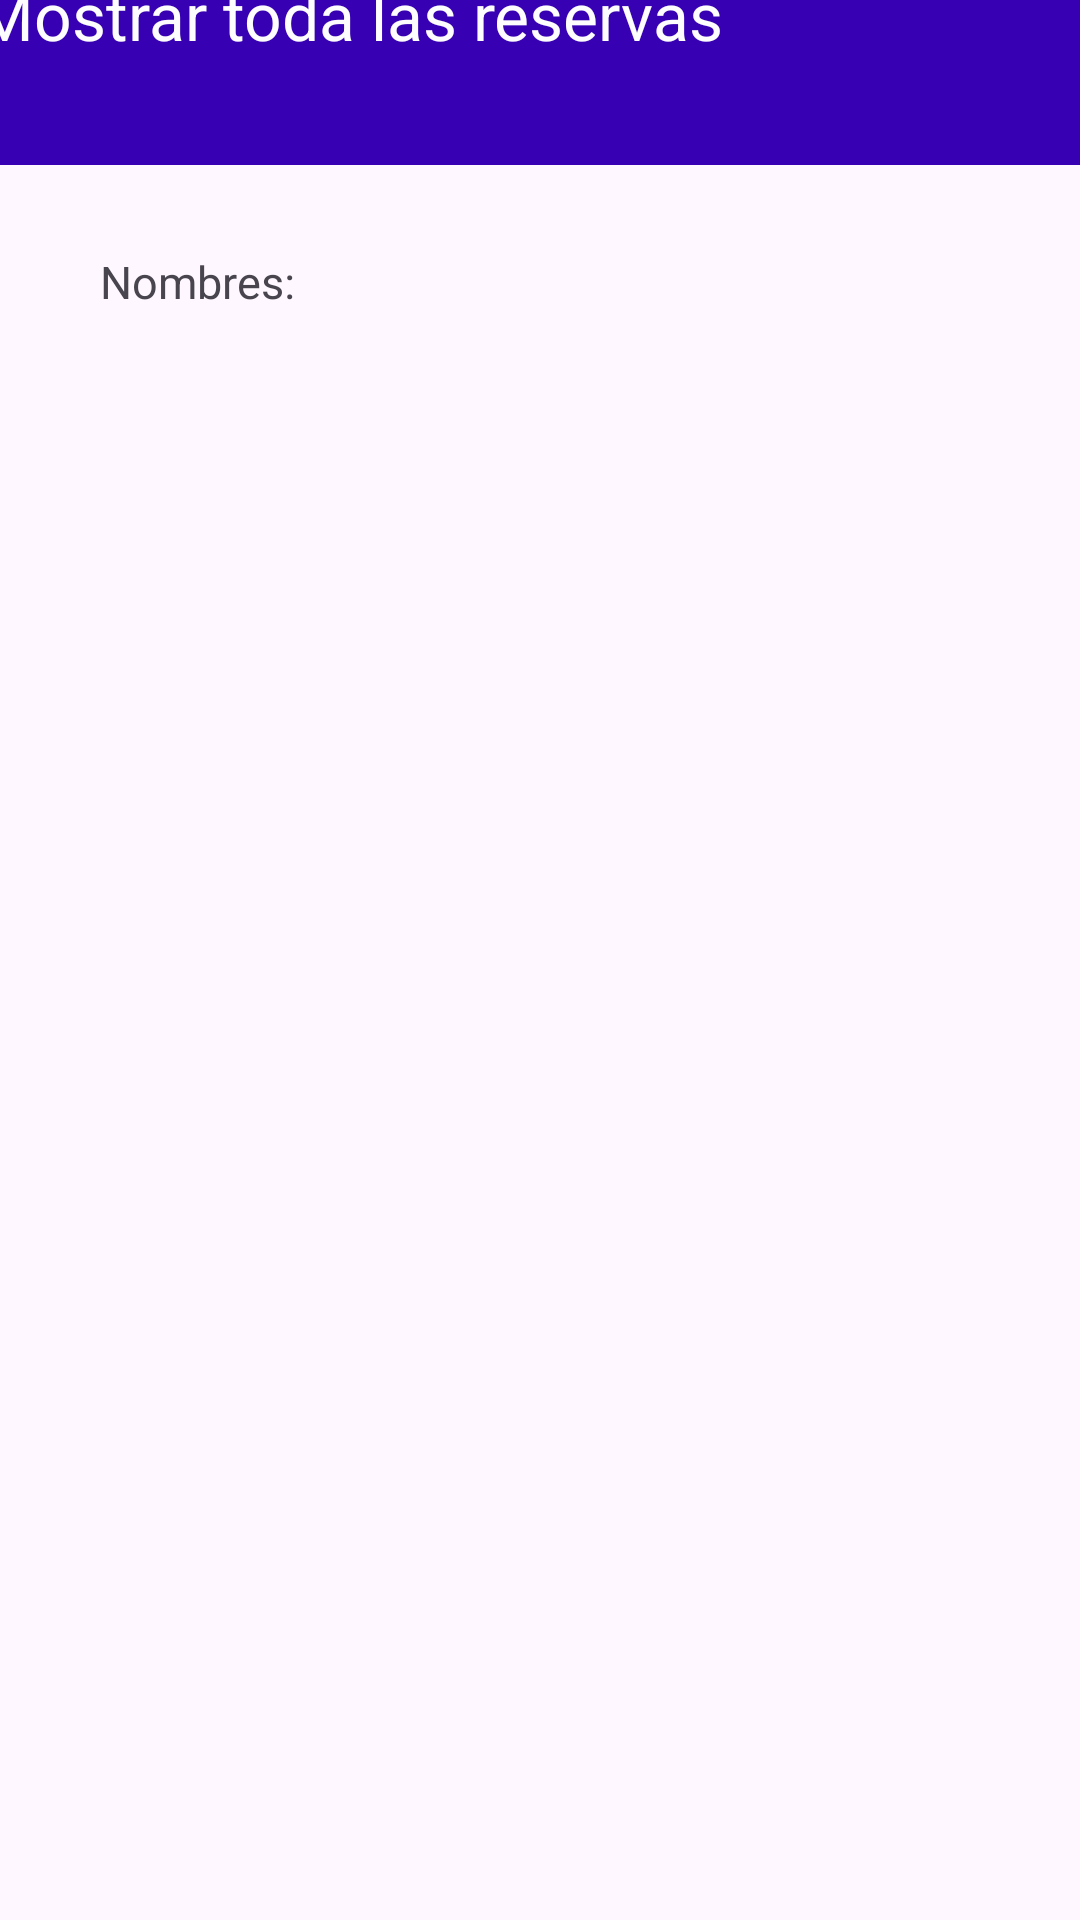

Write the Android layout XML for this screen, with the resource values it uses.
<!-- AndroidManifest.xml: application theme Theme.CheckInHotel -->
<!-- res/layout/visualizar_all_names.xml -->
<?xml version="1.0" encoding="utf-8"?>
<androidx.constraintlayout.widget.ConstraintLayout xmlns:android="http://schemas.android.com/apk/res/android"
    xmlns:app="http://schemas.android.com/apk/res-auto"
    xmlns:tools="http://schemas.android.com/tools"
    android:layout_width="match_parent"
    android:layout_height="match_parent">

    <androidx.appcompat.widget.Toolbar
        android:id="@+id/toolbar3"
        android:layout_width="409dp"
        android:layout_height="100dp"
        android:layout_marginStart="1dp"
        android:layout_marginEnd="1dp"
        android:layout_marginBottom="631dp"
        android:background="@color/design_default_color_primary_variant"
        android:minHeight="?attr/actionBarSize"
        android:textAlignment="center"
        android:theme="?attr/actionBarTheme"
        app:layout_constraintBottom_toBottomOf="parent"
        app:layout_constraintEnd_toEndOf="parent"
        app:layout_constraintStart_toStartOf="parent"
        app:layout_constraintTop_toTopOf="parent"
        app:title="Mostrar toda las reservas"
        app:titleTextColor="#FDFDFD" />

    <TextView
        android:id="@+id/txt_listado"
        android:layout_width="wrap_content"
        android:layout_height="wrap_content"
        android:layout_marginBottom="536dp"
        android:text="Nombres:"
        android:textSize="15dp"
        app:layout_constraintBottom_toBottomOf="parent"
        app:layout_constraintEnd_toEndOf="parent"
        app:layout_constraintHorizontal_bias="0.113"
        app:layout_constraintStart_toStartOf="parent" />
</androidx.constraintlayout.widget.ConstraintLayout>
<!-- resources referenced by this layout -->
<resources>
  <style name="Theme.CheckInHotel" parent="Base.Theme.CheckInHotel" />
  <style name="Base.Theme.CheckInHotel" parent="Theme.Material3.DayNight.NoActionBar">
          
          
      </style>
</resources>
